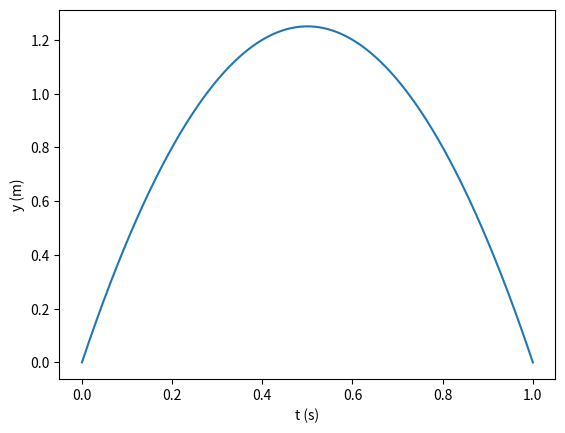

The script that saved this image:
import numpy as np
import matplotlib.pyplot as plt
v0 = 5                  # Velocidade inicial 
g = 10                  # Aceleração da gravidade
t = np.linspace(0,1,1001)# Tempo
y = v0 * t - 0.5 * g * t ** 2        # Posição vertial 
plt.plot(t,y) # plotar o grafico yxt
plt.xlabel('t (s)')    # eixo x com t(s)
plt.ylabel('y (m)')    # eixo y como y (m)
plt.show() # mostrar a figura 